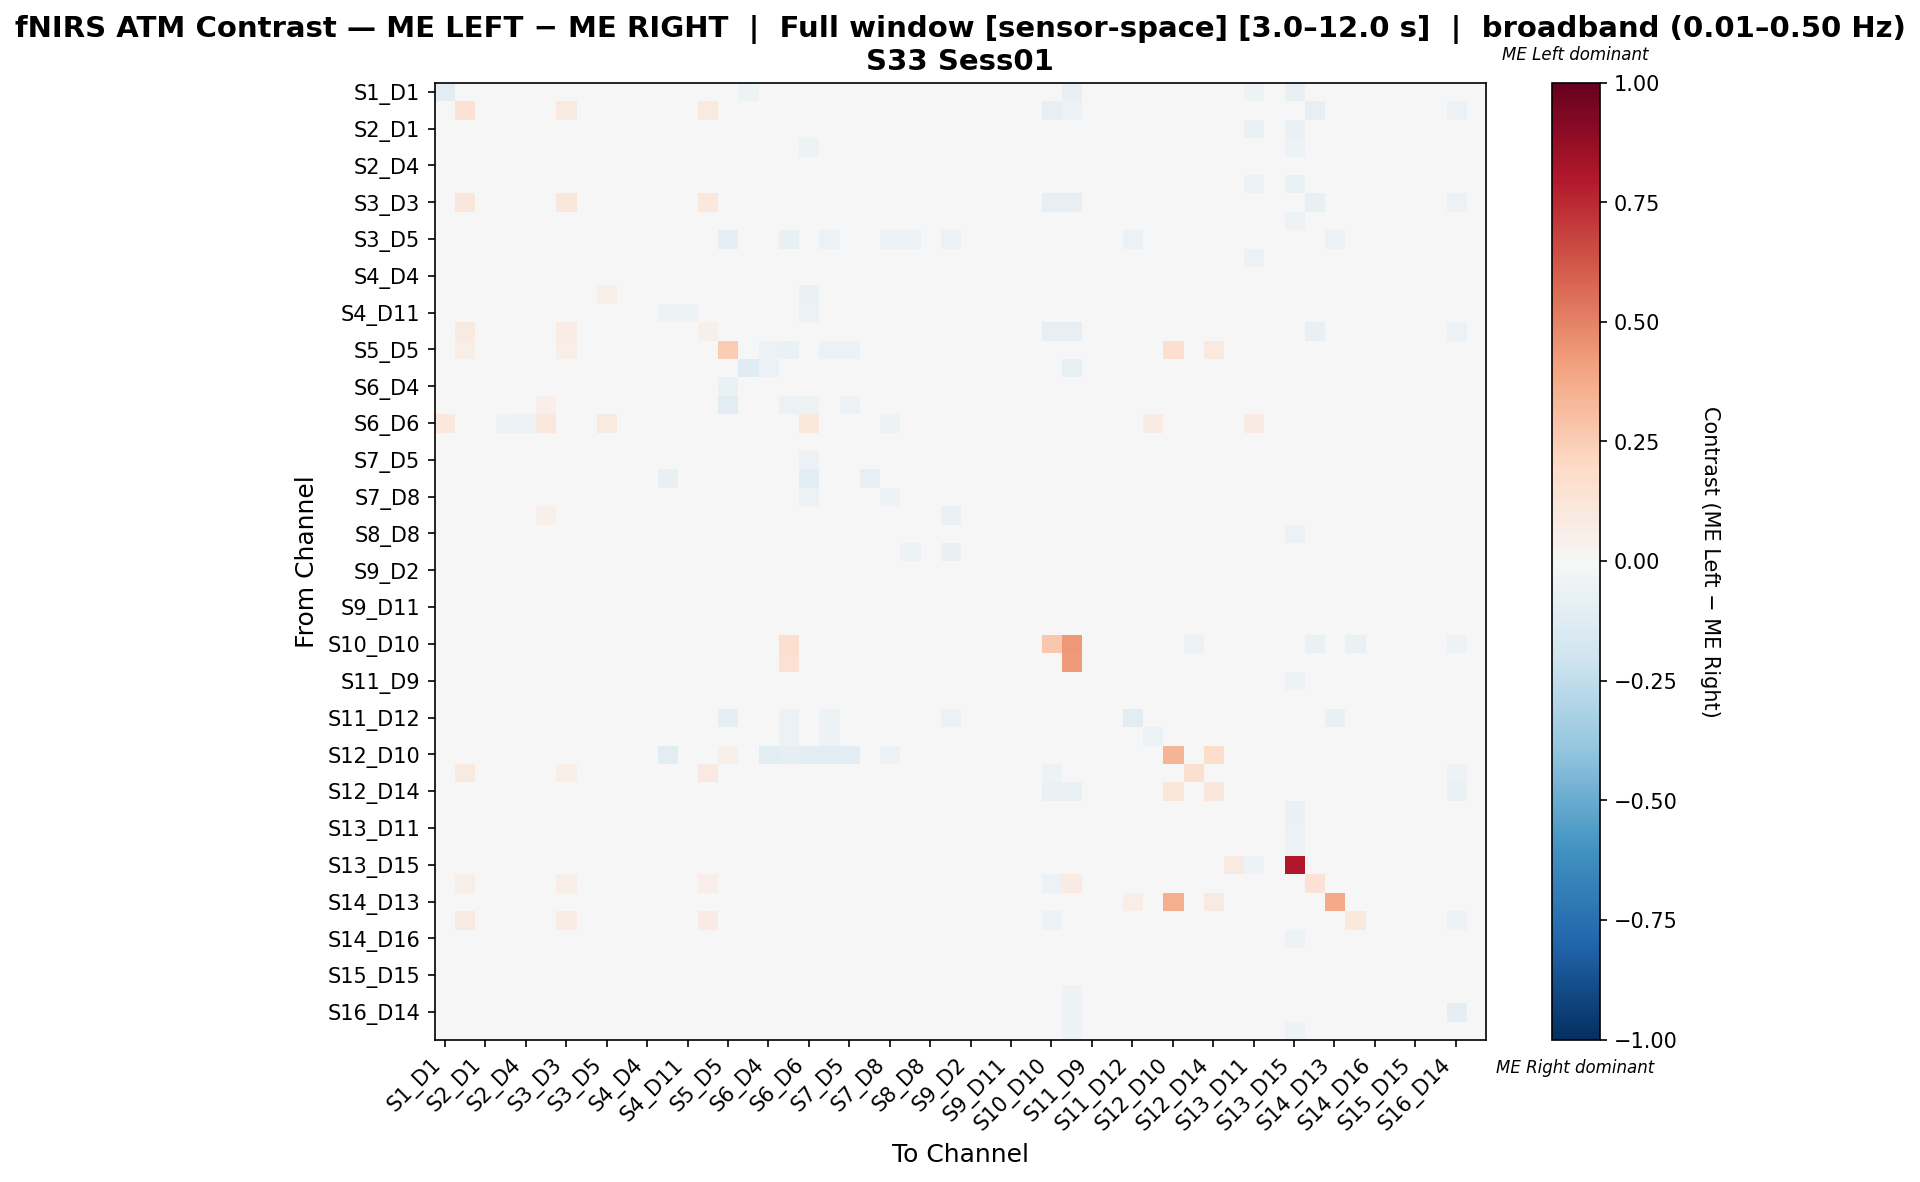

The file beside this chart, header and first rows:
, S1_D1 hbo, S1_D3 hbo, S2_D1 hbo, S2_D2 hbo, S2_D4 hbo, S3_D1 hbo, S3_D3 hbo, S3_D4 hbo, S3_D5 hbo, S4_D2 hbo, S4_D4 hbo, S4_D6 hbo, S4_D11 hbo, S5_D3 hbo, S5_D5 hbo, S5_D7 hbo, S6_D4 hbo, S6_D5 hbo, S6_D6 hbo, S6_D8 hbo, S7_D5 hbo, S7_D7 hbo, S7_D8 hbo
S1_D1 hbo, -0.1157, 0.0, -0.01019, 0.03282, 0.03282, -0.0306, 0.0, 0.02206, 0.04558, 0.03099, 0.03282, -0.01658, 0.03282, 0.0, -0.009841, -0.05376, -0.01019, 0.01823, 0.008204, 0.009116, 0.03829, 0.03099, 0.03282
S1_D3 hbo, 0.0, 0.1464, 0.0, 0.0, 0.0, 0.0, 0.09002, 0.0, 0.0, 0.0, 0.007692, 0.0, 0.003846, 0.1016, -0.03746, -0.03604, -0.02252, -0.009009, 0.0, 0.0, 0.0, 0.0, 0.0
S2_D1 hbo, 0.01072, 0.0, -0.03167, -0.01135, -0.01663, -0.0037, 0.0, 0.02019, 0.0331, 0.01332, 0.02963, -0.0253, 0.002182, 0.0, 0.0, -0.01373, 0.009575, 0.01811, -0.02745, 0.001352, -0.0169, 0.007875, 0.008326
S2_D2 hbo, 0.02249, 0.0, 0.002637, -0.03629, -0.03204, 0.01933, 0.0, 0.01055, 0.03186, 0.00402, -0.001837, -0.04684, -0.01413, 0.0, 0.0, 0.0, 0.02975, 0.01874, -0.05069, -0.0007081, -0.01279, 0.007514, 0.008814
S2_D4 hbo, 0.02447, 0.0, 0.007423, -0.01452, -0.03407, 0.01737, 0.0, 0.01308, 0.03603, -5.495973565212975e-05, 0.003807, -0.02768, 0.01139, 0.002039, 0.0, 0.0, 0.0263, 0.01496, -0.04229, -0.009703, 0.001189, 0.005036, 0.01409
S3_D1 hbo, 0.01381, 0.0, -0.008921, 0.01257, -0.006808, -0.021, 0.0, -0.009378, 0.0437, 0.01528, 0.01468, 0.01056, 0.03236, 0.0, 0.0, -0.01639, 0.006144, 0.01992, 0.004499, -0.005239, 0.02428, 0.02828, 0.03278
S3_D3 hbo, 0.0, 0.1144, 0.0, 0.0, 0.0, 0.0, 0.1104, 0.0, 0.0, 0.0, 0.01316, 0.0, 0.008772, 0.1061, -0.03708, -0.03828, -0.02392, 0.0, 0.0, 0.0, 0.0, 0.0, 0.0
S3_D4 hbo, 0.02198, 0.0006105, 0.02139, 0.008257, 0.0008182, 0.004141, 0.001221, -0.02676, 0.02132, 0.008257, -0.009919, -0.002259, 0.01291, 0.003053, -0.008591, -0.005155, 0.02155, 0.004116, -0.008591, -0.0139, 0.0222, 0.02171, 0.01949
S3_D5 hbo, 0.03274, 0.0, 0.03405, 0.03209, 0.03471, 0.04388, 0.0, 0.003987, -0.03912, 0.0275, 0.03405, 0.008548, 0.03471, 0.0, -0.09412, 0.0, -0.0287, -0.07252, -0.03528, -0.06142, -0.03718, 0.02881, -0.05615
S4_D2 hbo, 0.025, 0.0, 0.02396, 0.0117, -0.0008856, 0.02812, 0.0, 0.02643, 0.03088, -0.04613, 0.005354, -0.01595, -0.00026, 0.0, 0.0, 0.0, 0.03336, 0.01176, -0.02072, -0.02929, 0.01551, 0.02186, 0.008783
S4_D4 hbo, 0.02205, 0.002449, 0.02939, -0.009213, -0.01166, 0.02245, 0.003062, -0.006154, 0.03062, -0.01085, -0.03373, -0.02288, 0.002629, 0.004899, 0.0, 0.0, 0.02878, 0.01164, -0.03268, -0.01226, 0.02572, 0.01551, 0.02878
S4_D6 hbo, 0.03416, 0.0, -0.000644, -0.03497, -0.02449, 0.04188, 0.0, 0.01128, 0.05279, -0.006817, -0.005115, -0.01987, -0.02151, 0.0, -0.01937, -0.002981, -0.0006969, -0.01166, -0.06654, -0.03726, 0.001798, -0.006552, -0.02603
S4_D11 hbo, 0.02186, 0.001821, 0.002866, -0.03316, -0.00873, 0.03157, 0.002429, 0.00832, 0.03157, -0.01606, -0.007566, -0.05072, -0.05277, 0.00425, 0.0, 0.0, 0.02669, 0.01275, -0.05678, -0.009815, -0.003803, -0.00442, 0.000447
S5_D3 hbo, 0.0, 0.0887, 0.0, 0.0, 0.003322, 0.0, 0.07319, 0.009967, 0.0, 0.0, 0.01993, 0.0, 0.01661, 0.0533, -0.04422, -0.0354, -0.02212, 0.0, 0.0, 0.0, 0.0, 0.0, 0.0
S5_D5 hbo, -0.005952, 0.05686, 0.0, 0.0, 0.0, 0.0, 0.05686, -0.009921, -0.03373, 0.0, 0.0, -0.02579, 0.0, 0.0442, 0.256, -0.01587, -0.05556, -0.06746, -0.03571, -0.05556, -0.05556, 0.0, -0.04167
S5_D7 hbo, -0.04145, -0.04145, -0.03627, 0.0, 0.0, -0.03627, -0.04145, -0.005181, 0.0, 0.0, 0.0, -0.02073, 0.0, -0.04145, -0.04145, -0.1192, -0.05699, 0.0, 0.0, 0.0, 0.0, 0.0, 0.0
S6_D4 hbo, 0.01162, -0.01149, 0.01175, 0.03002, 0.02421, 0.01272, -0.01149, 0.02385, 0.00582, 0.02784, 0.03075, -0.02746, 0.03075, -0.01149, -0.06437, -0.02759, -0.04657, -0.04053, -0.04138, -0.04561, -0.0231, 0.03195, -0.004102
S6_D5 hbo, 0.03465, 0.0, 0.04724, 0.04724, 0.0378, 0.05197, 0.0, 0.01692, -0.008618, 0.02835, 0.03307, -0.03318, 0.03622, 0.0, -0.105, 0.0, -0.03713, -0.05758, -0.0509, -0.04856, -0.05644, 0.0252, -0.02343
S6_D6 hbo, 0.1084, 0.0, -0.02104, -0.0534, -0.05502, 0.1084, 0.0, -0.01133, 0.09225, -0.0178, -0.03236, 0.02106, -0.04531, 0.0, -0.02913, 0.0, -0.02913, 0.007018, 0.1045, -0.03883, 0.02123, -0.03002, -0.0534
S6_D8 hbo, 0.03183, 0.0, 0.04761, 0.04457, 0.02687, 0.04963, 0.0, 0.02234, 0.02827, 0.00185, 0.02499, -0.02733, 0.03029, 0.0, -0.02834, 0.0, 0.008551, 0.02736, -0.02632, -0.01578, -0.01951, 0.02084, 0.0127
S7_D5 hbo, 0.02934, 0.0, -0.0002473, -0.0091, -0.01005, 0.03026, 0.0, 0.02426, 0.02182, 0.01636, 0.03243, -0.02767, 0.006289, 0.0, -0.04575, 0.0, -0.007466, -0.03494, -0.05986, -0.04756, -0.03795, 0.004744, -0.02707
S7_D7 hbo, 0.02568, 0.0, 0.002526, -0.01957, -0.03846, 0.03531, 0.0, 0.01482, 0.03531, 0.01901, 0.01072, -0.07732, -0.03436, 0.0, 0.0, 0.0, 0.03371, 0.01124, -0.105, 0.00152, -0.03187, -0.08354, -0.02367
S7_D8 hbo, 0.02653, 0.0, 0.01112, 0.00471, 0.007337, 0.03758, 0.0, 0.02592, 0.005447, 0.004486, 0.03611, -0.04303, 0.003556, 0.0, -0.03781, 0.0, 0.007433, -0.0197, -0.06049, -0.04188, -0.03217, 0.004069, -0.05011
S8_D6 hbo, 0.03125, 0.0, 0.02826, 0.0343, 0.02674, 0.05417, 0.0, 0.02214, 0.02093, -0.008147, 0.02982, -0.03545, 0.0116, 0.0, -0.04291, 0.0, -0.002332, 0.01334, -0.03358, -0.02528, -0.03162, 0.0194, -0.003109
S8_D8 hbo, 0.01552, 0.006468, 0.02488, 0.01718, -0.002095, 0.01692, 0.007762, 0.03387, 0.02329, -0.005848, 0.0197, -0.003517, 0.01073, 0.01164, 0.0, 0.0, 0.01818, 0.0, -0.01399, -0.04453, 0.00927, 0.01306, -0.002224
S8_D15 hbo, 0.01746, 0.0, 0.005114, -0.007901, 0.01665, 0.0333, 0.0, 0.009227, 0.01698, -0.003112, 0.01665, -0.02752, -0.002642, 0.001753, -0.0178, -0.004451, 0.01881, -0.01019, -0.03264, -0.03858, 0.00127, 0.01375, -0.01384
S9_D2 hbo, 0.02383, 0.002723, 0.0195, 0.007207, 0.005435, 0.02682, 0.003404, 0.01558, 0.03268, -0.006548, 0.0103, -0.002285, 0.01694, 0.005446, 0.0, 0.0, 0.02624, 0.01157, -0.01171, -0.03272, 0.02127, 0.02849, 0.02038
S9_D9 hbo, 0.02214, 0.002604, 0.02449, 0.0207, 0.01033, 0.02467, 0.003255, 0.0137, 0.0306, -0.003834, 0.002318, 0.008935, 0.01648, 0.005208, 0.0, 0.0, 0.02746, 0.01042, -0.004444, -0.02377, 0.02734, 0.02568, 0.02865
S9_D11 hbo, 0.02266, 0.002517, 0.02281, 0.02202, 0.01053, 0.02423, 0.003147, 0.01069, 0.03272, -0.004574, 0.001876, 0.01007, 0.01887, 0.005035, 0.0, 0.0, 0.02659, 0.01322, -0.002833, -0.02235, 0.02643, 0.02627, 0.03084
S10_D9 hbo, 0.02253, 0.0, 0.02499, 0.02944, 0.002831, 0.01789, 0.0006627, 0.01779, 0.03115, 0.0105, 0.014, 0.0106, 0.03673, 0.002651, 0.0, 0.0, 0.02878, 0.0106, 0.0, -0.0357, 0.02783, 0.02916, 0.02916
S10_D10 hbo, 0.0, -0.04505, 0.0, 0.0, -0.01351, 0.0, -0.04279, -0.004505, 0.0, -0.01351, -0.01126, 0.0, 0.0, -0.04505, -0.03604, -0.01802, -0.01126, 0.1667, 0.0, -0.02477, 0.0, 0.0, 0.0
S10_D12 hbo, -0.008589, 0.002914, -0.007362, 0.0, -0.01595, -0.01963, -0.02209, -0.0135, 0.0, -0.01227, -0.01472, -0.004908, 0.0, -0.02209, -0.01963, -0.01595, -0.0135, 0.15, 0.0, -0.02822, 0.0, 0.0, 0.0
S11_D9 hbo, 0.01237, 0.001455, 0.02027, 0.02276, -0.002474, 0.00469, 0.002182, 0.01611, 0.03273, 0.01123, 0.0129, -0.01017, 0.03782, 0.004364, 0.0, -0.0109, 0.01808, 0.01018, -0.01713, -0.02918, 0.02276, 0.02037, 0.02276
S11_D11 hbo, 0.02, 0.0008333, 0.01136, -0.01435, -0.02226, 0.01063, 0.001667, 0.01074, 0.02833, -0.009041, -0.009661, -0.004366, 0.01585, 0.004167, 0.0, 0.0, 0.02552, 0.006667, -0.0177, -0.01541, 0.01167, 0.02667, 0.02583
S11_D12 hbo, 0.02516, 0.0, 0.03684, 0.03953, 0.03235, 0.03594, 0.0, -0.004151, -0.04795, 0.02965, 0.03235, 0.007076, 0.03235, 0.0, -0.08759, 0.0, -0.01145, -0.06232, -0.0219, -0.0521, -0.03335, 0.03235, -0.04795
S11_D13 hbo, 0.01867, 0.0, 0.03151, 0.028, 0.007614, 0.01444, 0.0, 0.007614, 0.03151, 0.007439, 0.007614, 0.01184, 0.03151, 0.0, -0.04096, 0.0, 0.01094, -0.05802, -0.002071, -0.05119, 0.01112, 0.02917, 0.01435
S12_D10 hbo, 0.0, 0.0, 0.0, 0.0, 0.0, 0.0, 0.0, 0.0, -0.02062, 0.0, 0.0, -0.1031, 0.0, 0.0, 0.0582, 0.0, -0.1031, -0.09234, -0.1031, -0.1031, -0.1031, 0.0, -0.06186
S12_D12 hbo, 0.01111, 0.08836, -0.0249, -0.0249, -0.02905, -0.02075, 0.0571, -0.004818, 0.0, -0.01037, 0.01392, 0.0, 0.01667, 0.08836, -0.0332, -0.0166, -0.01037, 0.0, 0.0, -0.01452, -0.0166, 0.0, 0.0
S12_D14 hbo, 0.0, 0.02587, -0.01456, -0.01456, -0.01456, -0.01456, 0.01929, 0.0, 0.0, 0.0, 0.01316, 0.0, 0.006579, 0.02587, 0.01099, -0.03883, -0.02427, 0.0, 0.0, 0.0, -0.01456, 0.0, 0.0
S13_D6 hbo, 0.01944, 0.0, 0.003521, -0.02027, -0.005655, 0.02, 0.001215, 0.01326, 0.02916, -0.01842, 0.01875, -0.02635, -0.005056, 0.00486, 0.0, 0.0, 0.02552, 0.0, -0.03297, -0.04396, -0.001357, 0.006585, -0.009282
S13_D11 hbo, 0.02197, 0.007823, -0.01787, -0.01849, -0.01622, 0.006411, 0.009126, 0.01094, 0.03911, -0.02836, 0.02253, 0.01094, 0.01067, 0.01304, 0.0, -0.006718, 0.00804, 0.003911, -0.00554, -0.03071, 0.008258, 0.005089, -0.003893
S13_D13 hbo, 0.01349, 0.001088, -0.0033, -0.009179, -0.006572, 0.007158, 0.002176, 0.004755, 0.02938, 0.0006287, 0.008458, -0.01135, 0.00715, 0.005441, 0.0, -0.006536, 0.02612, 0.0, -0.02876, -0.02353, 0.006069, 0.008903, 0.009122
S13_D15 hbo, -0.006323, 0.0, -0.02891, -0.02891, -0.02981, -0.02529, 0.0, -0.02529, 0.0, -0.02529, -0.01626, -0.02529, -0.01807, 0.0, 0.0, -0.006323, -0.00813, 0.0, -0.01445, -0.03794, -0.01536, -0.00813, -0.01716
S14_D12 hbo, 0.0, 0.05981, 0.0, 0.0, -0.01643, -0.002053, 0.06597, -0.008214, 0.0, -0.01643, -0.01437, 0.0, 0.0, 0.06392, -0.03285, -0.01643, -0.01027, -0.004107, 0.0, -0.02259, 0.0, 0.0, 0.0
S14_D13 hbo, 0.0, 0.0, 0.0, 0.0, -0.02778, -0.01515, 0.0, -0.03535, -0.01768, -0.0202, -0.02778, -0.002525, 0.0, 0.0, -0.0303, 0.0, -0.005051, -0.02778, -0.002525, -0.03788, -0.01263, 0.0, -0.01768
S14_D14 hbo, 0.0, 0.09121, -0.01273, -0.01273, -0.02545, -0.01273, 0.07191, -0.001735, 0.0, -0.01273, 0.01203, 0.0, 0.01835, 0.08385, 0.003019, -0.01455, -0.009091, 0.0, 0.0, -0.02, -0.007273, 0.0, 0.0
S14_D16 hbo, 0.02212, 0.0, 0.03495, 0.0324, 0.01215, 0.01916, 0.0, 0.01565, 0.03495, 0.01229, 0.0139, 0.01364, 0.03495, 0.0, 0.0, 0.0, 0.0324, 0.008525, 0.0, -0.03779, 0.0341, 0.03325, 0.0324
S15_D13 hbo, 0.01261, 0.0, 0.03087, 0.03059, 0.006026, 0.01017, 0.0, 0.008096, 0.03087, 0.006355, 0.008096, 0.01675, 0.03294, 0.0, -0.01449, 0.0, 0.02852, -0.01656, 0.0, -0.04141, 0.0288, 0.03176, 0.02852
S15_D15 hbo, 0.01818, 0.0, 0.02383, 0.02042, 0.008982, 0.02554, 0.0, 0.01412, 0.02041, -0.000109, 0.01754, 0.00962, 0.02611, 0.001136, -0.01199, 0.0, 0.02385, -0.005168, -0.007425, -0.04623, 0.01413, 0.02498, 0.01015
S15_D16 hbo, 0.01753, 0.0, 0.03944, 0.03769, 0.01309, 0.0245, 0.0, 0.01397, 0.03243, 0.005212, 0.01309, 0.01402, 0.03593, 0.002629, 0.0, 0.0, 0.02629, 0.01402, 0.0, -0.02815, 0.02454, 0.02454, 0.03067
S16_D14 hbo, 0.0, -0.01923, -0.007396, -0.007396, -0.02219, -0.01183, -0.01923, -0.01036, 0.0, -0.01479, -0.01331, 0.0, -0.004438, -0.01923, -0.01923, -0.01183, -0.007396, 0.0, 0.0, -0.02811, -0.005917, 0.0, 0.0
S16_D16 hbo, 0.02153, 0.0, 0.03606, 0.03398, 0.01584, 0.01891, 0.0, 0.01789, 0.03606, 0.01197, 0.01686, 0.0111, 0.03814, 0.001387, 0.0, 0.0, 0.0319, 0.01456, 0.0, -0.02974, 0.02913, 0.03051, 0.03398
